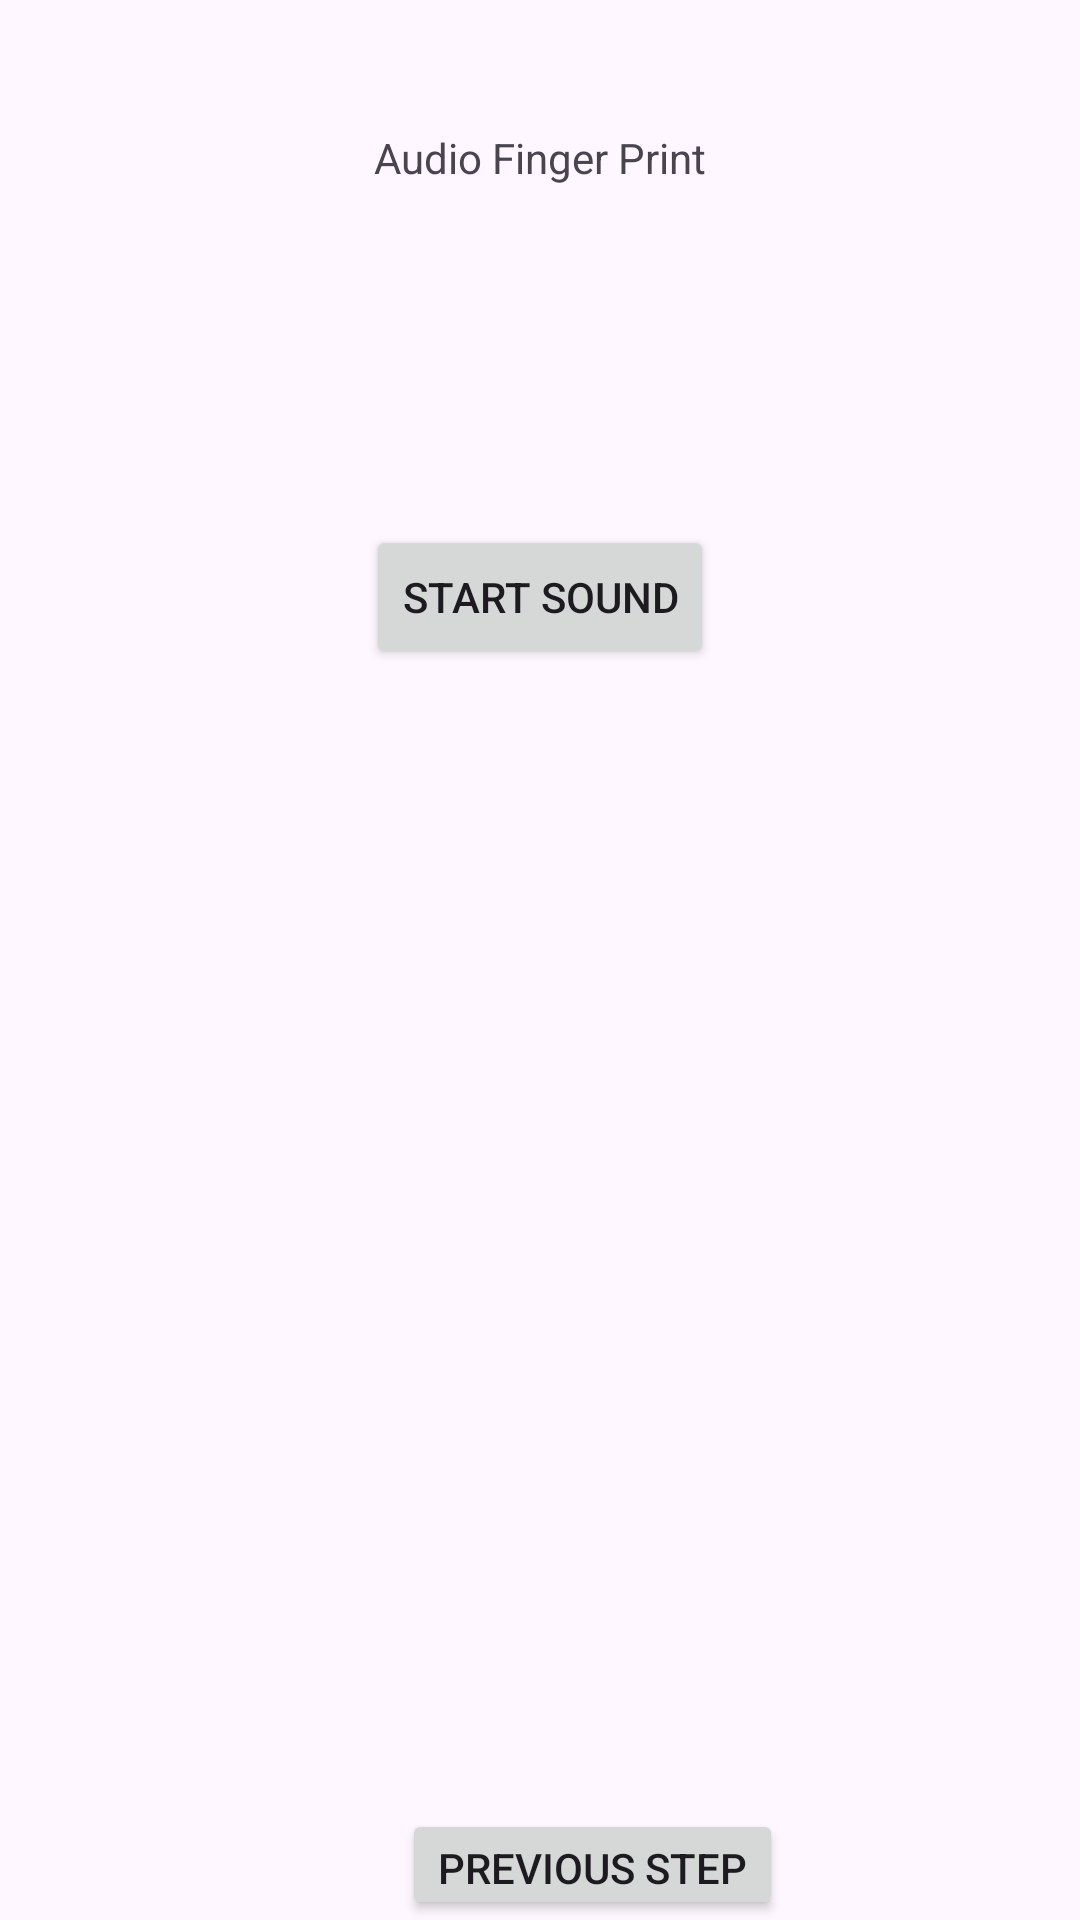

This screen was rendered from an Android layout file. Write that file and the resources it references.
<!-- AndroidManifest.xml: application theme Theme.Ego4D_Walkthrough_UPenn -->
<!-- res/layout/activity_audio_sync.xml -->
<?xml version="1.0" encoding="utf-8"?>
<RelativeLayout xmlns:android="http://schemas.android.com/apk/res/android"
    xmlns:app="http://schemas.android.com/apk/res-auto"
    xmlns:tools="http://schemas.android.com/tools"
    android:layout_width="match_parent"
    android:layout_height="match_parent"
    tools:context=".qr_code_sync_video">



    <Button
        android:id="@+id/back"
        android:layout_width="wrap_content"
        android:layout_height="wrap_content"
        android:layout_alignParentStart="true"
        android:layout_alignParentTop="true"
        android:layout_centerHorizontal="true"
        android:layout_marginStart="134dp"
        android:layout_marginTop="603dp"
        android:text="Previous Step"
        tools:layout_editor_absoluteX="137dp"
        tools:layout_editor_absoluteY="658dp"></Button>

    <Button
        android:id="@+id/next"
        android:layout_width="wrap_content"
        android:layout_height="wrap_content"
        android:layout_alignParentStart="true"
        android:layout_alignParentTop="true"
        android:layout_centerHorizontal="true"
        android:layout_marginStart="143dp"
        android:layout_marginTop="663dp"
        android:text="Next Step"
        tools:layout_editor_absoluteX="150dp"
        tools:layout_editor_absoluteY="589dp"></Button>

    <Button
        android:onClick="play"
        android:layout_width="wrap_content"
        android:layout_height="wrap_content"
        android:layout_alignParentTop="true"
        android:layout_centerHorizontal="true"
        android:layout_marginTop="175dp"
        android:text="Start Sound" />

    <TextView
        android:id="@+id/textView2"
        android:layout_width="wrap_content"
        android:layout_height="wrap_content"
        android:layout_alignParentTop="true"
        android:layout_centerHorizontal="true"
        android:layout_marginTop="43dp"
        android:text="Audio Finger Print" />


</RelativeLayout>
<!-- resources referenced by this layout -->
<resources>
  <style name="Theme.Ego4D_Walkthrough_UPenn" parent="Base.Theme.Ego4D_Walkthrough_UPenn" />
  <style name="Base.Theme.Ego4D_Walkthrough_UPenn" parent="Theme.Material3.DayNight.NoActionBar">
          
          
      </style>
</resources>
